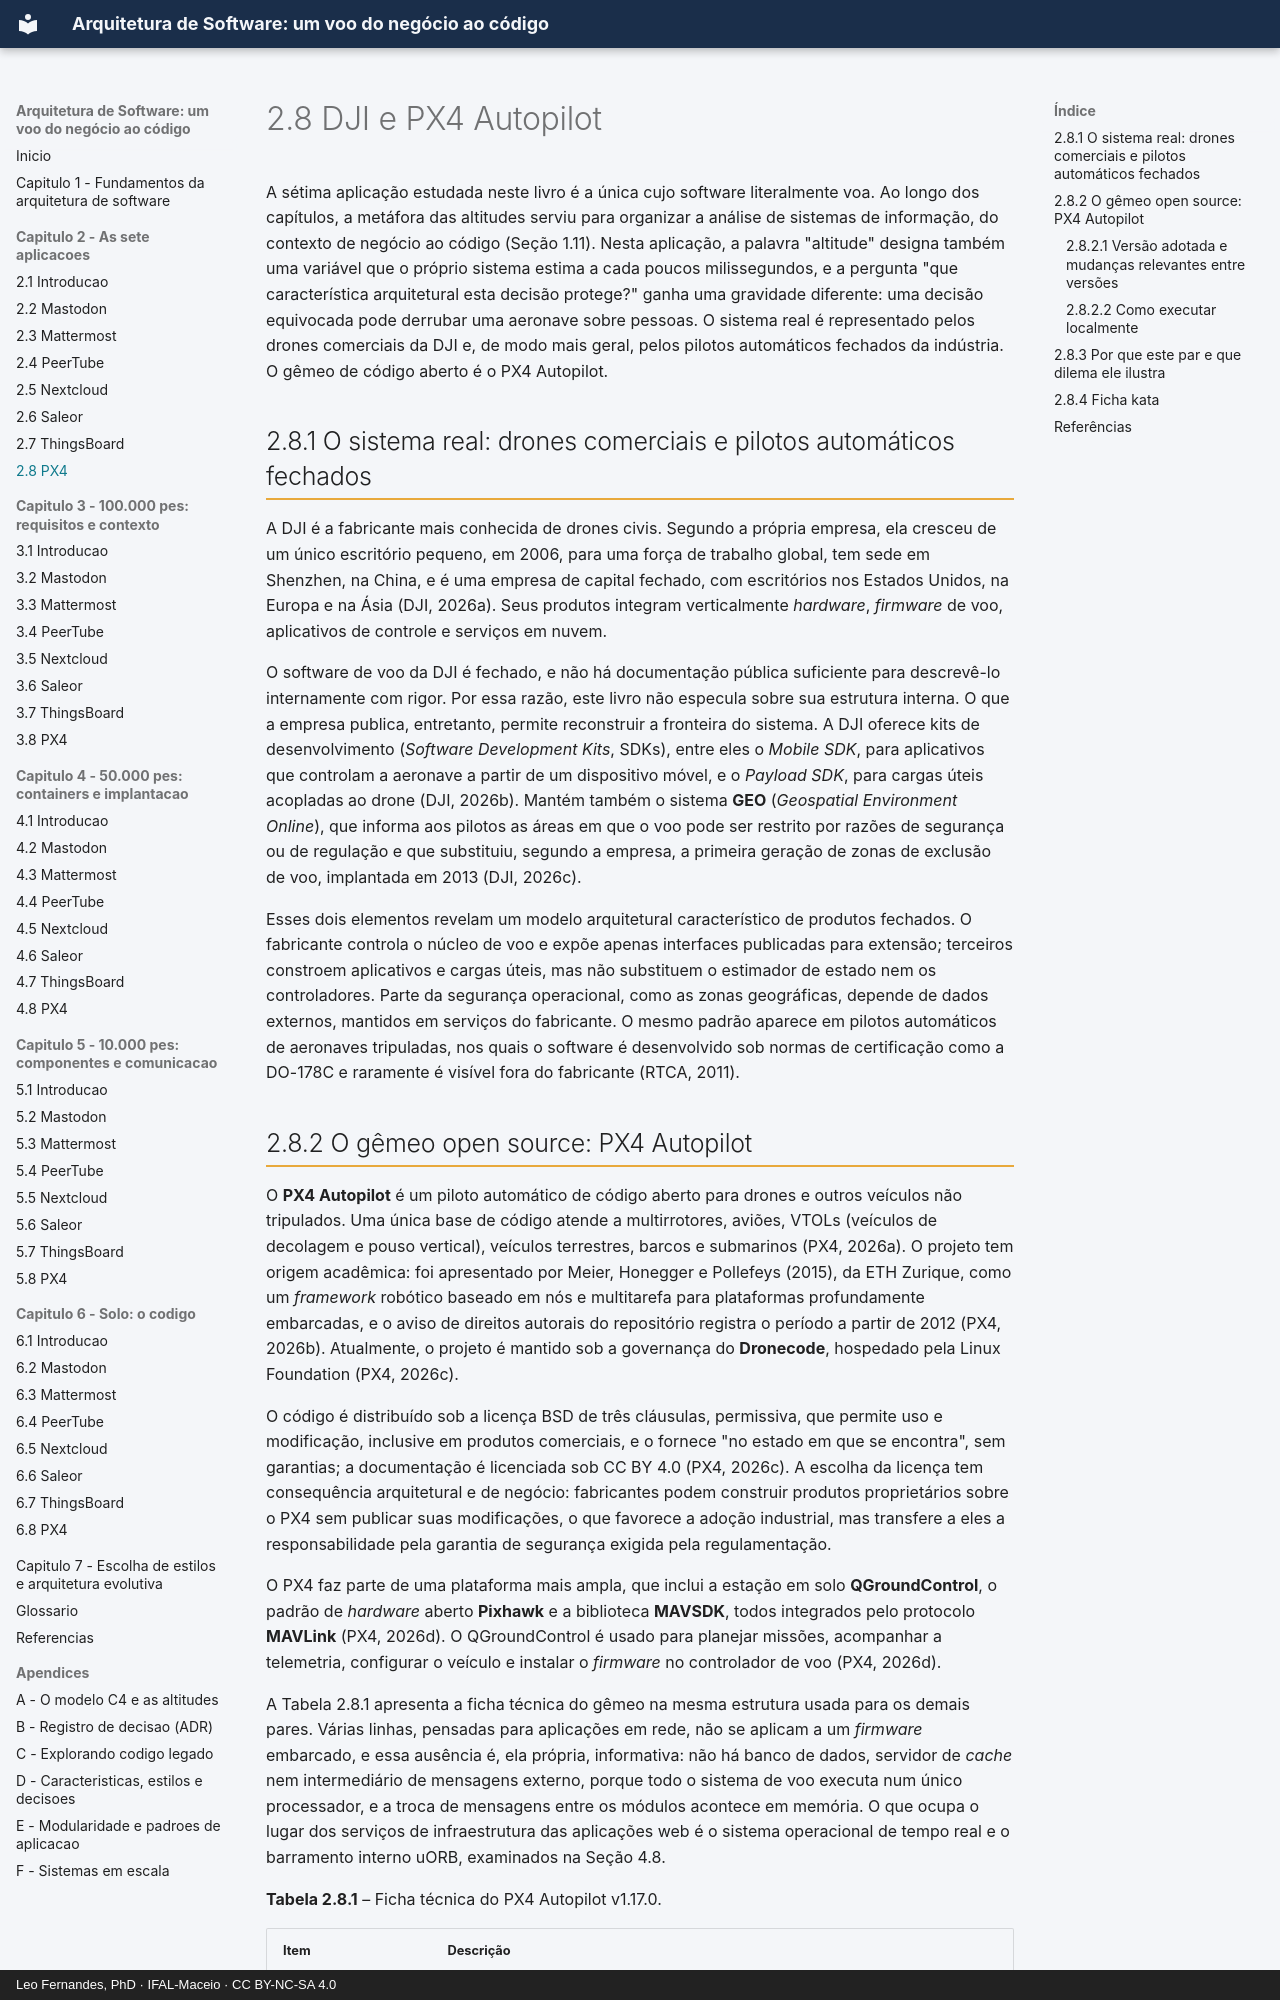

repository: arqsw-ifal/arqsw-material · page: capitulo-2-aplicacoes/px4/index.html · generator: mkdocs · copyright: Leo Fernandes, PhD · IFAL-Maceio · CC BY-NC-SA 4.0

# 2.8 DJI e PX4 Autopilot

A sétima aplicação estudada neste livro é a única cujo software literalmente voa. Ao longo dos
capítulos, a metáfora das altitudes serviu para organizar a análise de sistemas de informação, do
contexto de negócio ao código (Seção 1.11). Nesta aplicação, a palavra "altitude" designa também
uma variável que o próprio sistema estima a cada poucos milissegundos, e a pergunta "que
característica arquitetural esta decisão protege?" ganha uma gravidade diferente: uma decisão
equivocada pode derrubar uma aeronave sobre pessoas. O sistema real é representado pelos drones
comerciais da DJI e, de modo mais geral, pelos pilotos automáticos fechados da indústria. O gêmeo
de código aberto é o PX4 Autopilot.

## 2.8.1 O sistema real: drones comerciais e pilotos automáticos fechados

A DJI é a fabricante mais conhecida de drones civis. Segundo a própria empresa, ela cresceu de um
único escritório pequeno, em 2006, para uma força de trabalho global, tem sede em Shenzhen, na
China, e é uma empresa de capital fechado, com escritórios nos Estados Unidos, na Europa e na Ásia
(DJI, 2026a). Seus produtos integram verticalmente *hardware*, *firmware* de voo, aplicativos de
controle e serviços em nuvem.

O software de voo da DJI é fechado, e não há documentação pública suficiente para descrevê-lo
internamente com rigor. Por essa razão, este livro não especula sobre sua estrutura interna. O que
a empresa publica, entretanto, permite reconstruir a fronteira do sistema. A DJI oferece kits de
desenvolvimento (*Software Development Kits*, SDKs), entre eles o *Mobile SDK*, para aplicativos que
controlam a aeronave a partir de um dispositivo móvel, e o *Payload SDK*, para cargas úteis
acopladas ao drone (DJI, 2026b). Mantém também o sistema **GEO** (*Geospatial Environment
Online*), que informa aos pilotos as áreas em que o voo pode ser restrito por razões de segurança
ou de regulação e que substituiu, segundo a empresa, a primeira geração de zonas de exclusão de voo,
implantada em 2013 (DJI, 2026c).

Esses dois elementos revelam um modelo arquitetural característico de produtos fechados. O
fabricante controla o núcleo de voo e expõe apenas interfaces publicadas para extensão; terceiros
constroem aplicativos e cargas úteis, mas não substituem o estimador de estado nem os
controladores. Parte da segurança operacional, como as zonas geográficas, depende de dados
externos, mantidos em serviços do fabricante. O mesmo padrão aparece em pilotos automáticos de
aeronaves tripuladas, nos quais o software é desenvolvido sob normas de certificação como a
DO-178C e raramente é visível fora do fabricante (RTCA, 2011).
